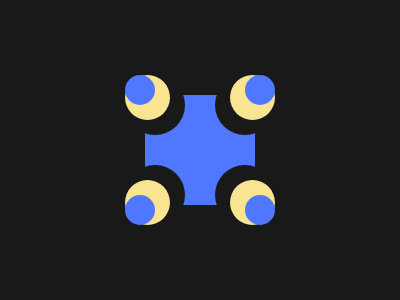

Give the HTML and CSS whose rendering is this image.

<div>
  <p id="topLeft"></p>
  <p id="topRight"></p>
  <p id="bottomLeft"></p>
  <p id="bottomRight"></p>
</div>
<style>
body{
  background: #191919;
  display: grid;
  place-content: center;
  place-items:center;
}
div{
  width: 110px;
  height: 110px;
  background: #4F77FF;
  display: flex;
  flex-wrap: wrap;
  justify-content: space-between;
  align-content: space-between;
}
p{
  width: 45px;
  height: 45px;
  background: #F9E492;
  border-radius: 50px;
  margin: 0px;
  box-shadow: 7.5px 7.5px 0px 7.5px #191919;
}
p::before{
  content: "";
  display: block;
  width: 30px;
  height: 30px;
  background: #4F77FF;
  border-radius:50%;
}
#topLeft{
  translate:-20px -20px;
}
#topRight{
  translate:20px -20px;
  scale:-1 1;
}
#bottomLeft{
  translate:-20px 20px;
  scale:1 -1;
}
#bottomRight{
  translate: 20px 20px;
  scale: -1;
}
</style>
